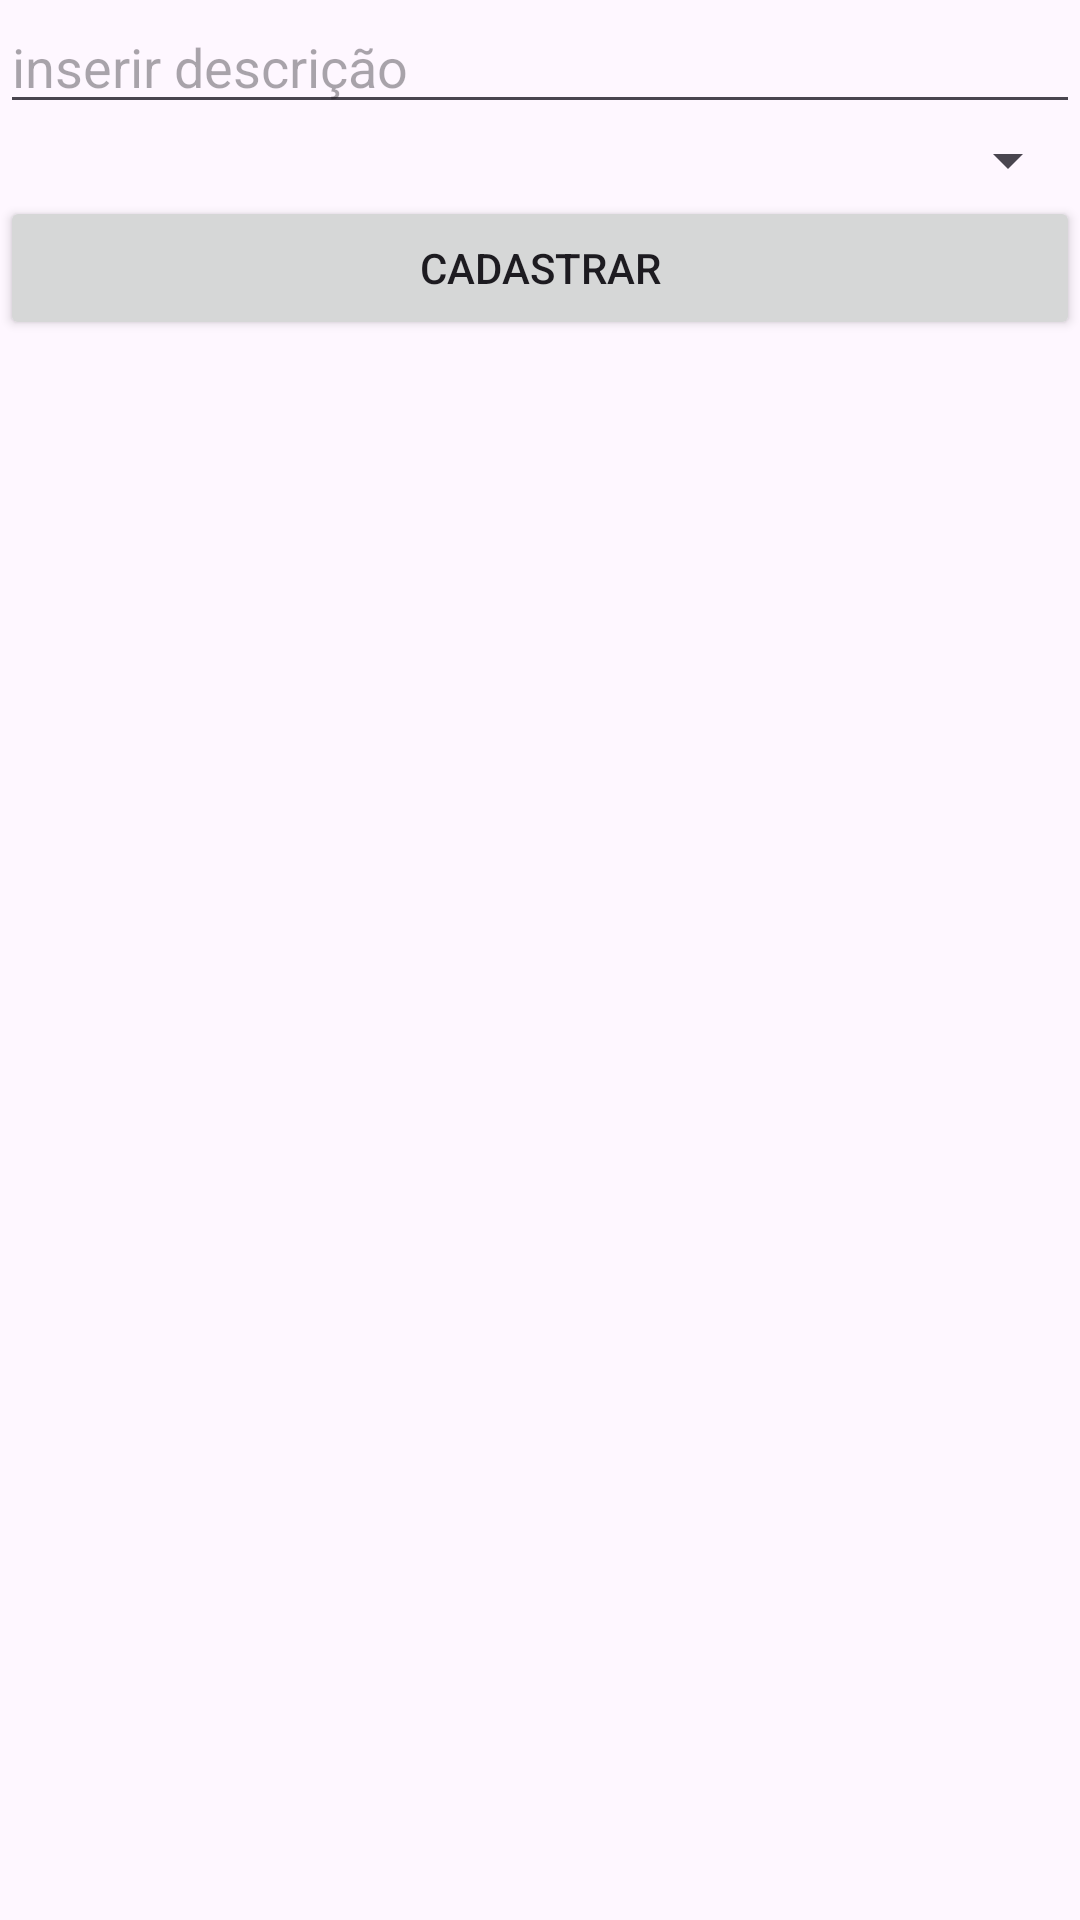

The Android layout XML behind this screen, and the referenced resources:
<!-- AndroidManifest.xml: application theme Theme.TarefasFamilia -->
<!-- res/layout/activity_inserir_tarefa.xml -->
<?xml version="1.0" encoding="utf-8"?>
<LinearLayout xmlns:android="http://schemas.android.com/apk/res/android"
    android:orientation="vertical"
    xmlns:app="http://schemas.android.com/apk/res-auto"
    xmlns:tools="http://schemas.android.com/tools"
    android:layout_width="match_parent"
    android:layout_height="match_parent"
    tools:context=".InserirTarefa">

    <EditText
        android:layout_width="match_parent"
        android:layout_height="wrap_content"
        android:id="@+id/editTextDesc"
        android:hint="inserir descrição"/>

    <Spinner
        android:layout_width="match_parent"
        android:layout_height="wrap_content"
        android:id="@+id/spinnerResponsavel"/>

    <Button
        android:id="@+id/buttonCadastrar"
        android:layout_width="match_parent"
        android:layout_height="wrap_content"
        android:text="Cadastrar" />

</LinearLayout>
<!-- resources referenced by this layout -->
<resources>
  <style name="Theme.TarefasFamilia" parent="Base.Theme.TarefasFamilia" />
  <style name="Base.Theme.TarefasFamilia" parent="Theme.Material3.DayNight.NoActionBar">
          
          
      </style>
</resources>
